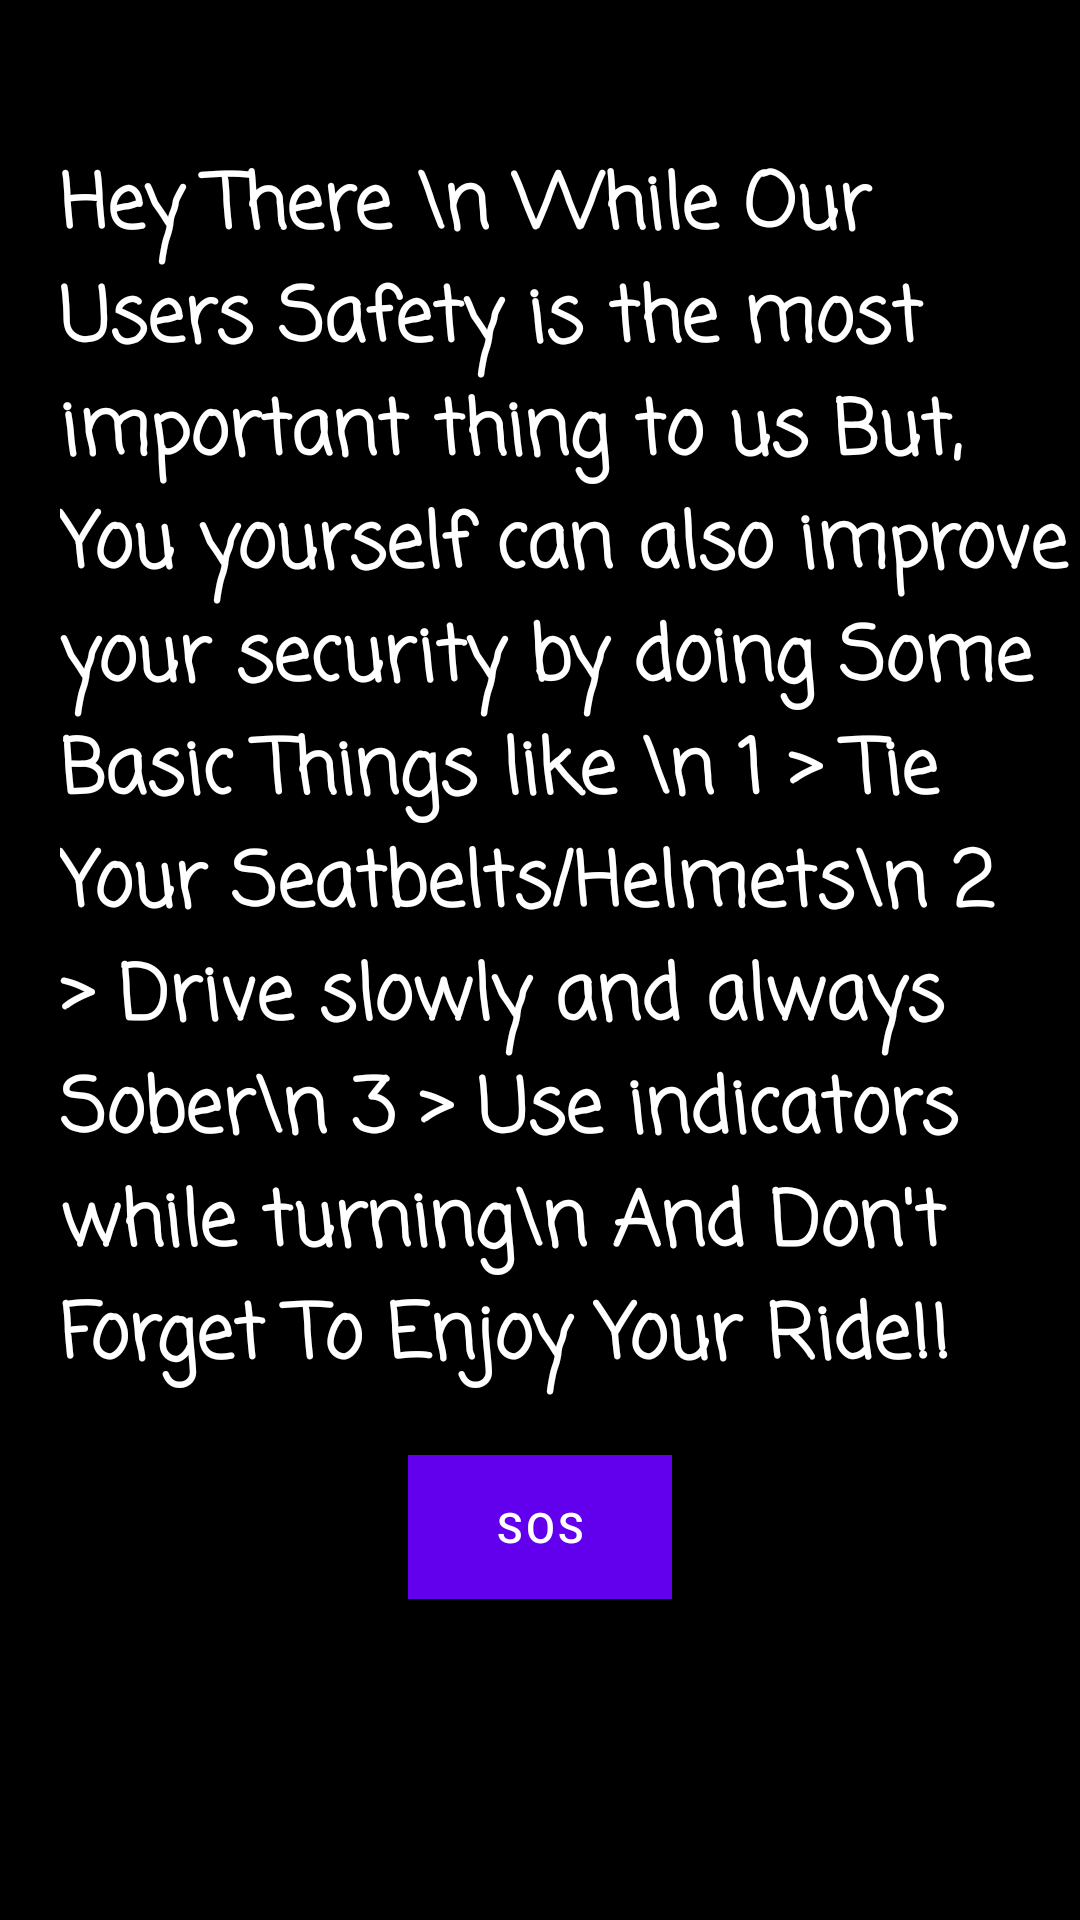

Android layout source for this screen:
<!-- AndroidManifest.xml: application theme Theme.MyApplication -->
<!-- res/layout/fragment_home.xml -->
<?xml version="1.0" encoding="utf-8"?>
<androidx.appcompat.widget.LinearLayoutCompat xmlns:android="http://schemas.android.com/apk/res/android"
    xmlns:tools="http://schemas.android.com/tools"
    android:layout_width="match_parent"
    android:layout_height="match_parent"
    tools:context=".fragment_home"
    android:background="@color/black"
    android:orientation="vertical">

    
    <TextView
        android:paddingLeft="20sp"
        android:layout_width="wrap_content"
        android:layout_height="wrap_content"
        android:fontFamily="casual"
        android:paddingTop="50dp"
        android:text="Hey There \n While Our Users Safety is the most important thing to us
But, You yourself can also improve your security by doing Some Basic Things like \n
1 > Tie Your Seatbelts/Helmets\n
2 > Drive slowly and always Sober\n
3 > Use indicators while turning\n
And Don't Forget To Enjoy Your Ride!!"
        android:textColor="@color/white"
        android:textSize="25sp"
        android:textStyle="bold"
        android:paddingBottom="20dp"/>

    <Button
        android:layout_width="wrap_content"
        android:layout_height="wrap_content"
        android:text="SOS"
        android:background="@color/white"
        android:id="@+id/button_SOS"
        android:layout_gravity="center"
        />

</androidx.appcompat.widget.LinearLayoutCompat>
<!-- resources referenced by this layout -->
<resources>
  <style name="Theme.MyApplication" parent="Theme.MaterialComponents.DayNight.DarkActionBar">
          
          <item name="colorPrimary">@color/purple_500</item>
          <item name="colorPrimaryVariant">@color/purple_700</item>
          <item name="colorOnPrimary">@color/white</item>
          
          <item name="colorSecondary">@color/teal_200</item>
          <item name="colorSecondaryVariant">@color/teal_700</item>
          <item name="colorOnSecondary">@color/black</item>
          
          <item name="android:statusBarColor" tools:targetApi="l">?attr/colorPrimaryVariant</item>
          
      </style>
  <!-- not gathered from this repository: default colours our renderer supplied (Android Studio template values) -->
  <color name="purple_500">#FF6200EE</color>
  <color name="purple_700">#FF3700B3</color>
  <color name="teal_200">#FF03DAC5</color>
  <color name="teal_700">#FF018786</color>
  <color name="black">#FF000000</color>
  <color name="white">#FFFFFFFF</color>
</resources>
